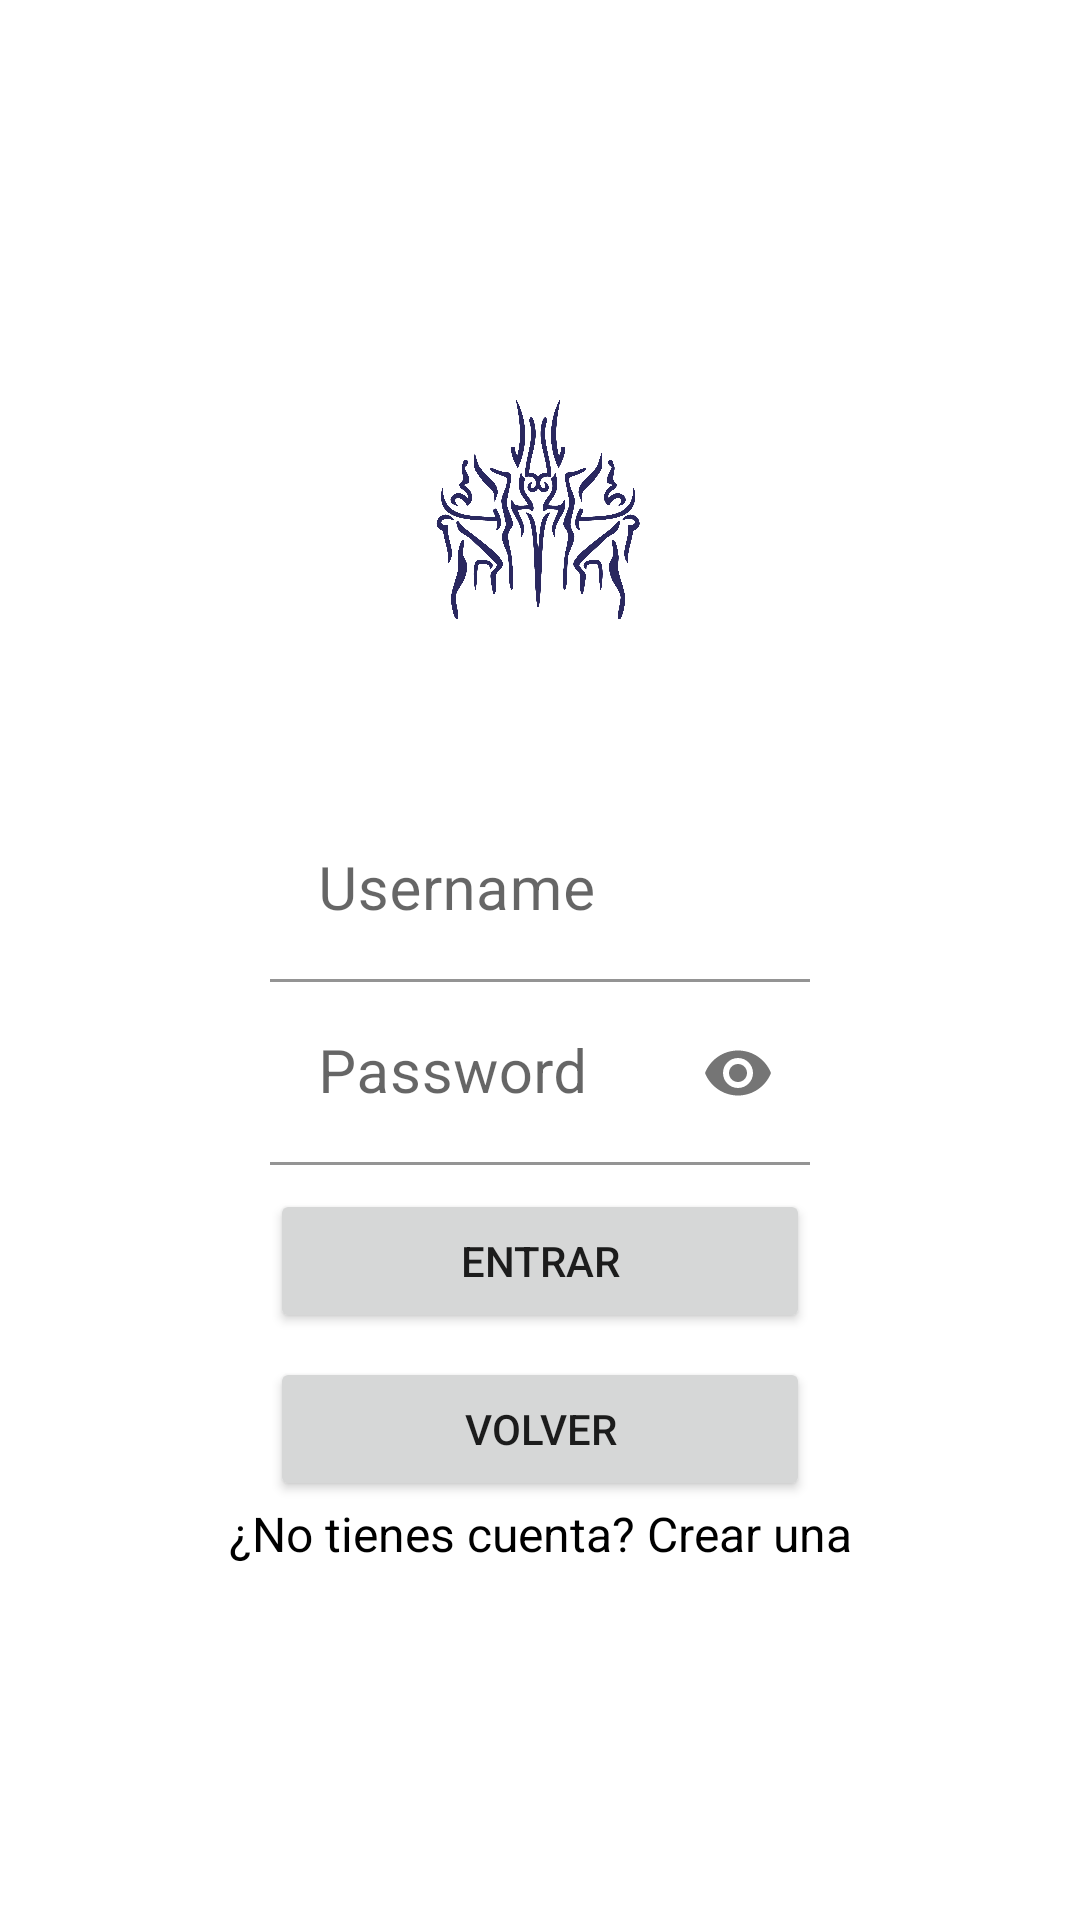

The Android layout XML behind this screen, and the referenced resources:
<!-- AndroidManifest.xml: application theme Theme.FirstMiguelMartinezOliaga -->
<!-- res/layout/activity_login.xml -->
<?xml version="1.0" encoding="utf-8"?>
<androidx.constraintlayout.widget.ConstraintLayout xmlns:android="http://schemas.android.com/apk/res/android"
    xmlns:app="http://schemas.android.com/apk/res-auto"
    xmlns:tools="http://schemas.android.com/tools"
    android:layout_width="match_parent"
    android:layout_height="match_parent">


    <ImageView
        android:id="@+id/logo"
        android:layout_width="80dp"
        android:layout_height="80dp"
        android:src="@drawable/windrunners"
        app:layout_constraintBottom_toBottomOf="parent"
        app:layout_constraintEnd_toEndOf="parent"
        app:layout_constraintHorizontal_bias="0.498"
        app:layout_constraintStart_toStartOf="parent"
        app:layout_constraintTop_toTopOf="parent"
        app:layout_constraintVertical_bias="0.233" />

    <TextView
        android:id="@+id/textoSignup"
        android:layout_width="wrap_content"
        android:layout_height="wrap_content"
        android:minHeight="48dp"
        android:onClick="onClickSign"
        android:text="¿No tienes cuenta? Crear una"
        android:textColor="#FF000000"
        android:textSize="16dp"
        app:layout_constraintEnd_toStartOf="@id/guideline3"
        app:layout_constraintStart_toEndOf="@id/guideline2"
        app:layout_constraintTop_toBottomOf="@id/buttoninverso" />

    <com.google.android.material.textfield.TextInputLayout
        android:id="@+id/til1"
        android:layout_width="0dp"
        android:layout_height="wrap_content"
        android:layout_marginTop="56dp"
        app:layout_constraintEnd_toEndOf="@id/guideline3"
        app:layout_constraintHorizontal_bias="1.0"
        app:layout_constraintStart_toStartOf="@id/guideline2"
        app:layout_constraintTop_toBottomOf="@id/logo"
        >


        <EditText
            android:id="@+id/username"
            android:layout_width="match_parent"
            android:layout_height="wrap_content"
            android:background="@android:color/background_light"
            android:hint="Username"
            android:textSize="20dp"
            android:maxLines="1">

        </EditText>


    </com.google.android.material.textfield.TextInputLayout>

    <com.google.android.material.textfield.TextInputLayout
        android:id="@+id/til2"
        android:layout_width="0dp"
        android:layout_height="wrap_content"
        app:layout_constraintEnd_toEndOf="@id/guideline3"
        app:layout_constraintStart_toStartOf="@id/guideline2"
        app:layout_constraintTop_toBottomOf="@id/til1"
        app:passwordToggleEnabled="true">

        <EditText
            android:id="@+id/password"
            android:layout_width="match_parent"
            android:layout_height="match_parent"
            android:background="@android:color/background_light"
            android:hint="Password"
            android:inputType="textPassword"
            android:maxLines="1"
            android:textSize="20dp">

        </EditText>
    </com.google.android.material.textfield.TextInputLayout>

    


    <Button
        android:id="@+id/button"
        style="@style/Theme.mine"
        android:layout_width="0dp"
        android:layout_height="wrap_content"
        android:layout_marginTop="8dp"
        android:text="Entrar"
        app:layout_constraintEnd_toEndOf="@id/guideline3"
        app:layout_constraintHorizontal_bias="1.0"
        app:layout_constraintStart_toStartOf="@id/guideline2"
        app:layout_constraintTop_toBottomOf="@+id/til2" />

    <Button
        android:id="@+id/buttoninverso"
        style="@style/Theme.mine"
        android:layout_width="0dp"
        android:layout_height="wrap_content"
        android:layout_marginTop="8dp"
        android:text="Volver"
        app:layout_constraintEnd_toEndOf="@id/guideline3"
        app:layout_constraintHorizontal_bias="0.0"
        app:layout_constraintStart_toStartOf="@id/guideline2"
        app:layout_constraintTop_toBottomOf="@id/button" />

    <androidx.constraintlayout.widget.Guideline
        android:id="@+id/guideline2"
        android:layout_width="wrap_content"
        android:layout_height="wrap_content"
        android:orientation="vertical"
        app:layout_constraintGuide_percent="0.25" />


    <androidx.constraintlayout.widget.Guideline
        android:id="@+id/guideline3"
        android:layout_width="wrap_content"
        android:layout_height="wrap_content"
        android:orientation="vertical"
        app:layout_constraintGuide_percent="0.75" />

</androidx.constraintlayout.widget.ConstraintLayout>
<!-- resources referenced by this layout -->
<resources>
  <!-- drawable windrunners: png bitmap (drawable-v24, 198687 bytes) -->
  <style name="Theme.FirstMiguelMartinezOliaga" parent="Theme.MaterialComponents.DayNight.DarkActionBar">
          
          <item name="colorPrimary">@color/purple_500</item>
          <item name="colorPrimaryVariant">@color/purple_700</item>
          <item name="colorOnPrimary">@color/white</item>
          
          <item name="colorSecondary">@color/teal_200</item>
          <item name="colorSecondaryVariant">@color/teal_700</item>
          <item name="colorOnSecondary">@color/black</item>
          
          <item name="android:statusBarColor" tools:targetApi="l">?attr/colorPrimaryVariant</item>
          
      </style>
  <color name="purple_500">#FF6200EE</color>
  <color name="purple_700">#FF3700B3</color>
  <color name="white">#FFFFFFFF</color>
  <color name="teal_200">#FF03DAC5</color>
  <color name="teal_700">#FF018786</color>
  <color name="black">#FF000000</color>
</resources>
